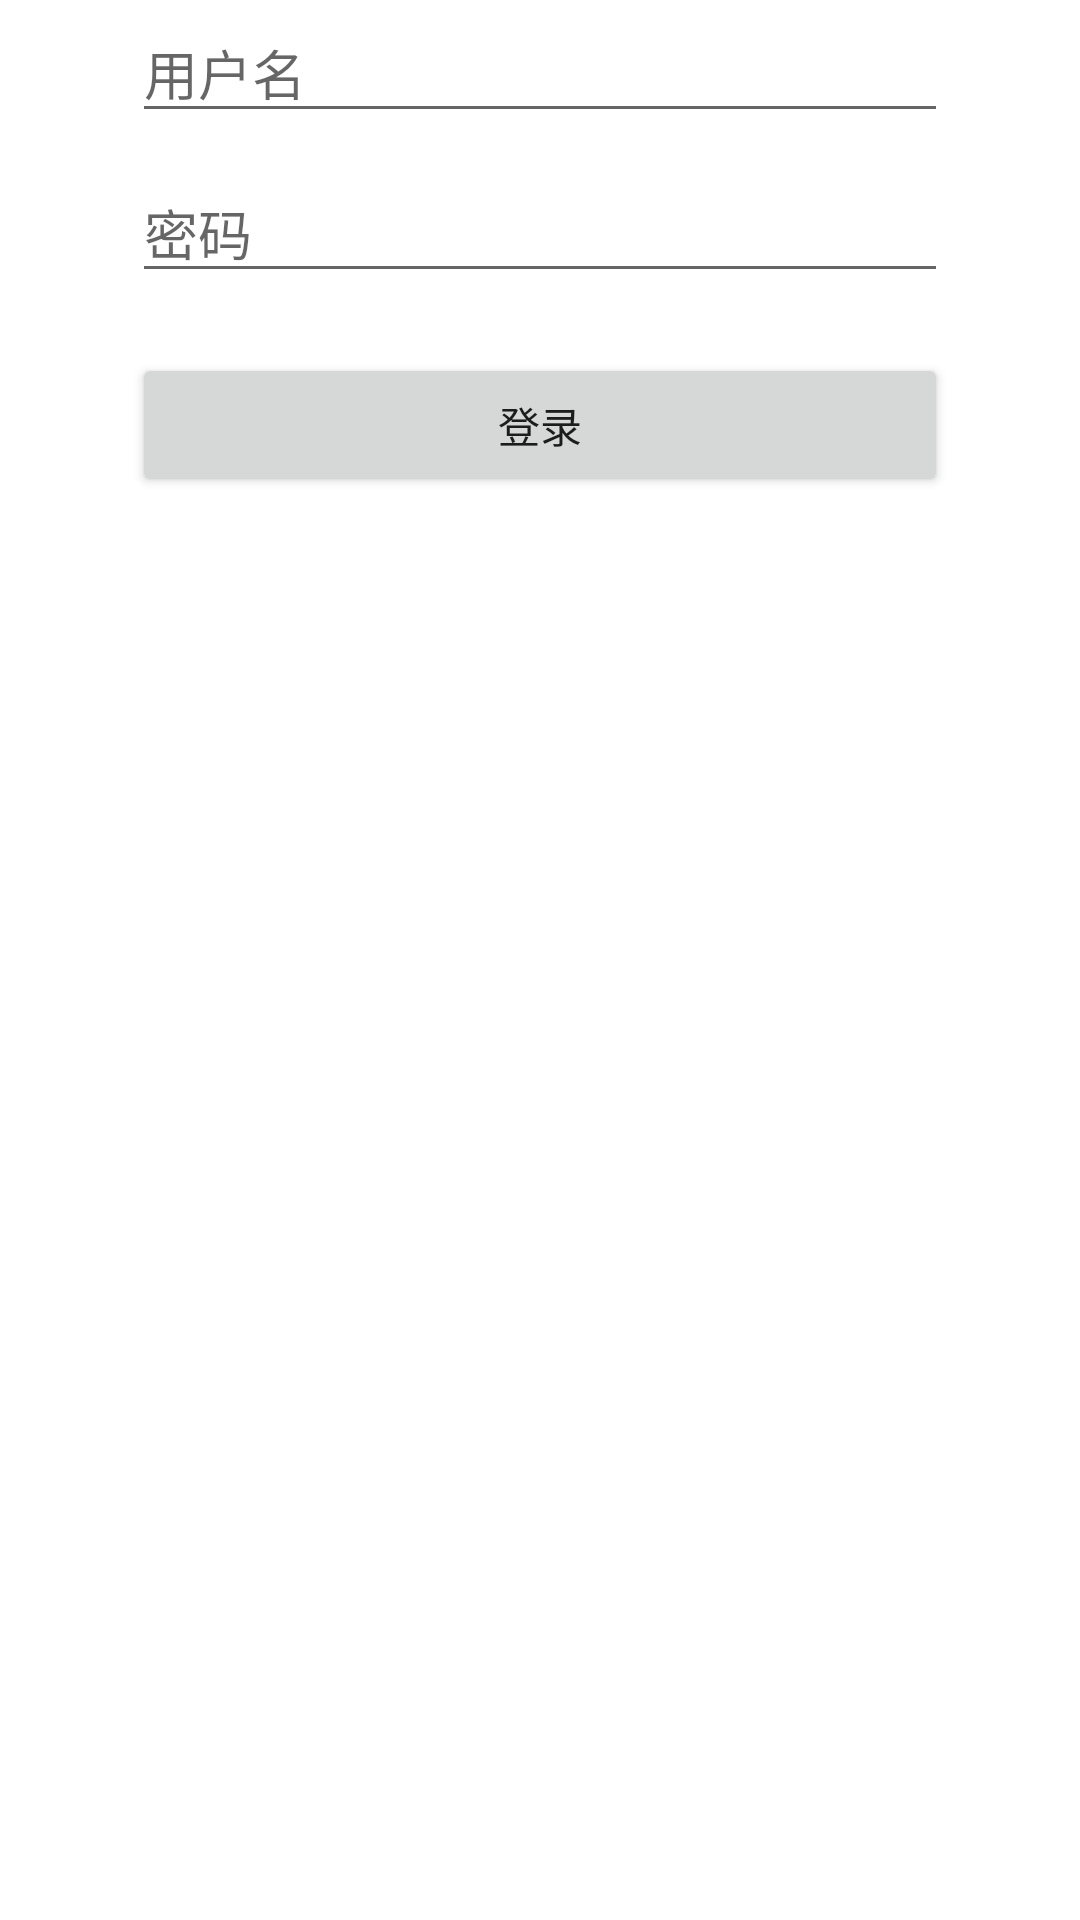

This screen was rendered from an Android layout file. Write that file and the resources it references.
<!-- AndroidManifest.xml: application theme AppTheme -->
<!-- res/layout/activity_login.xml -->
<RelativeLayout xmlns:android="http://schemas.android.com/apk/res/android"
    xmlns:tools="http://schemas.android.com/tools"
    android:layout_width="match_parent"
    android:layout_height="match_parent"
    android:paddingLeft="@dimen/activity_horizontal_margin"
    android:paddingRight="@dimen/activity_horizontal_margin"
    android:paddingTop="@dimen/activity_vertical_margin"
    android:paddingBottom="@dimen/activity_vertical_margin">

    <LinearLayout
        android:layout_width="match_parent"
        android:layout_marginRight="30dip"
        android:layout_marginLeft="30dip"
        android:layout_height="wrap_content"
        android:orientation="vertical"
        android:layout_centerHorizontal="true">

        <EditText
            android:id="@+id/et_user_login"
            android:singleLine="true"
            android:layout_width="match_parent"
            android:layout_height="wrap_content"
            android:hint="@string/user_login" />

        <EditText
            android:id="@+id/et_user_password"
            android:singleLine="true"
            android:layout_width="match_parent"
            android:layout_height="wrap_content"
            android:layout_marginTop="10dip"
            android:layout_marginBottom="10dip"
            android:password="true"
            android:hint="@string/user_password" />

        <Button
            android:id="@+id/bt_summit"
            android:layout_width="match_parent"
            android:layout_marginTop="10dip"
            android:layout_height="wrap_content"
            android:text="@string/login" />
    </LinearLayout>

</RelativeLayout>
<!-- resources referenced by this layout -->
<resources>
  <dimen name="activity_horizontal_margin">14dp</dimen>
  <dimen name="activity_vertical_margin">1dp</dimen>
  <string name="login">登录</string>
  <string name="user_login">用户名</string>
  <string name="user_password">密码</string>
  <style name="AppTheme" parent="Theme.AppCompat.Light.DarkActionBar">
          
          <item name="android:windowBackground">@drawable/main_bg</item>
  
      </style>
</resources>
